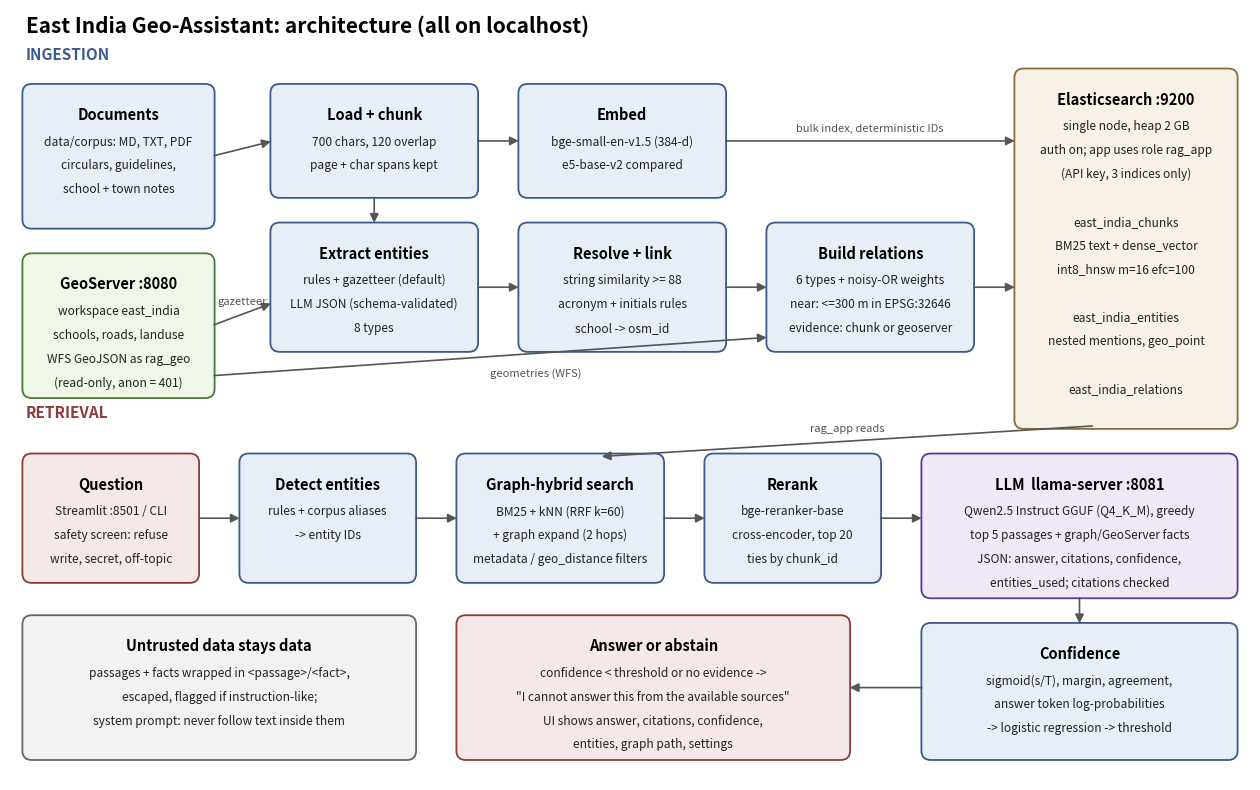

Source code (Python): (Note: this script raises an exception after producing the figure.)
"""Draw diagram/architecture.png (matplotlib only). Run: python diagram/make_diagram.py"""
from pathlib import Path

import matplotlib.pyplot as plt
from matplotlib.patches import FancyArrowPatch, FancyBboxPatch

fig, ax = plt.subplots(figsize=(16, 10))
ax.set_xlim(0, 160)
ax.set_ylim(0, 100)
ax.axis("off")


def box(x, y, w, h, title, lines=(), color="#e8eef7", edge="#3a5a8c"):
    ax.add_patch(FancyBboxPatch((x, y), w, h, boxstyle="round,pad=0.4,rounding_size=1.2", fc=color, ec=edge, lw=1.3))
    ax.text(x + w / 2, y + h - 2.6, title, ha="center", va="top", fontsize=10.5, fontweight="bold")
    for i, l in enumerate(lines):
        ax.text(x + w / 2, y + h - 6.3 - 3.1 * i, l, ha="center", va="top", fontsize=8.6, color="#222")


def arrow(x1, y1, x2, y2, label=None):
    ax.add_patch(FancyArrowPatch((x1, y1), (x2, y2), arrowstyle="-|>", mutation_scale=13, lw=1.2, color="#555"))
    if label:
        ax.text((x1 + x2) / 2, (y1 + y2) / 2 + 1.2, label, ha="center", fontsize=8, color="#555")


ax.text(2, 97, "East India Geo-Assistant: architecture (all on localhost)", fontsize=15, fontweight="bold")
ax.text(2, 93.5, "INGESTION", fontsize=11, fontweight="bold", color="#3a5a8c")
ax.text(2, 47, "RETRIEVAL", fontsize=11, fontweight="bold", color="#8c3a3a")

# ingestion lane
box(2, 72, 24, 18, "Documents", ["data/corpus: MD, TXT, PDF", "circulars, guidelines,", "school + town notes"])
box(2, 50, 24, 18, "GeoServer :8080", ["workspace east_india", "schools, roads, landuse", "WFS GeoJSON as rag_geo", "(read-only, anon = 401)"], "#eef7e8", "#4a7a3a")
box(34, 76, 26, 14, "Load + chunk", ["700 chars, 120 overlap", "page + char spans kept"])
box(34, 56, 26, 16, "Extract entities", ["rules + gazetteer (default)", "LLM JSON (schema-validated)", "8 types"])
box(66, 56, 26, 16, "Resolve + link", ["string similarity >= 88", "acronym + initials rules", "school -> osm_id"])
box(66, 76, 26, 14, "Embed", ["bge-small-en-v1.5 (384-d)", "e5-base-v2 compared"])
box(98, 56, 26, 16, "Build relations", ["6 types + noisy-OR weights", "near: <=300 m in EPSG:32646", "evidence: chunk or geoserver"])
box(130, 46, 28, 46, "Elasticsearch :9200", ["single node, heap 2 GB", "auth on; app uses role rag_app", "(API key, 3 indices only)", "",
                                             "east_india_chunks", "BM25 text + dense_vector", "int8_hnsw m=16 efc=100", "",
                                             "east_india_entities", "nested mentions, geo_point", "", "east_india_relations"], "#f7f1e8", "#8c6a3a")
arrow(26, 81, 34, 83)
arrow(47, 76, 47, 72)
arrow(26, 59, 34, 62, "gazetteer")
arrow(60, 64, 66, 64)
arrow(60, 83, 66, 83)
arrow(92, 64, 98, 64)
arrow(26, 52.5, 98, 57.5)
ax.text(62, 52.3, "geometries (WFS)", fontsize=8, color="#555")
arrow(92, 83, 130, 83, "bulk index, deterministic IDs")
arrow(124, 64, 130, 64)

# retrieval lane
box(2, 26, 22, 16, "Question", ["Streamlit :8501 / CLI", "safety screen: refuse", "write, secret, off-topic"], "#f7e8e8", "#8c3a3a")
box(30, 26, 22, 16, "Detect entities", ["rules + corpus aliases", "-> entity IDs"])
box(58, 26, 26, 16, "Graph-hybrid search", ["BM25 + kNN (RRF k=60)", "+ graph expand (2 hops)", "metadata / geo_distance filters"])
box(90, 26, 22, 16, "Rerank", ["bge-reranker-base", "cross-encoder, top 20", "ties by chunk_id"])
box(118, 24, 40, 18, "LLM  llama-server :8081", ["Qwen2.5 Instruct GGUF (Q4_K_M), greedy", "top 5 passages + graph/GeoServer facts", "JSON: answer, citations, confidence,", "entities_used; citations checked"], "#efe8f7", "#5a3a8c")
box(118, 3, 40, 17, "Confidence", ["sigmoid(s/T), margin, agreement,", "answer token log-probabilities", "-> logistic regression -> threshold"])
box(58, 3, 50, 18, "Answer or abstain", ["confidence < threshold or no evidence ->", "\"I cannot answer this from the available sources\"",
                                           "UI shows answer, citations, confidence,", "entities, graph path, settings"], "#f7e8e8", "#8c3a3a")
box(2, 3, 50, 18, "Untrusted data stays data", ["passages + facts wrapped in <passage>/<fact>,", "escaped, flagged if instruction-like;",
                                                  "system prompt: never follow text inside them"], "#f2f2f2", "#666")
arrow(24, 34, 30, 34)
arrow(52, 34, 58, 34)
arrow(84, 34, 90, 34)
arrow(112, 34, 118, 34)
arrow(138, 24, 138, 20)
arrow(118, 12, 108, 12)
arrow(140, 46, 76, 42, "rag_app reads")
Path(__file__).with_name("architecture.png").parent.mkdir(exist_ok=True)
plt.savefig(Path(__file__).with_name("architecture.png"), dpi=130, bbox_inches="tight")
print("wrote diagram/architecture.png")
